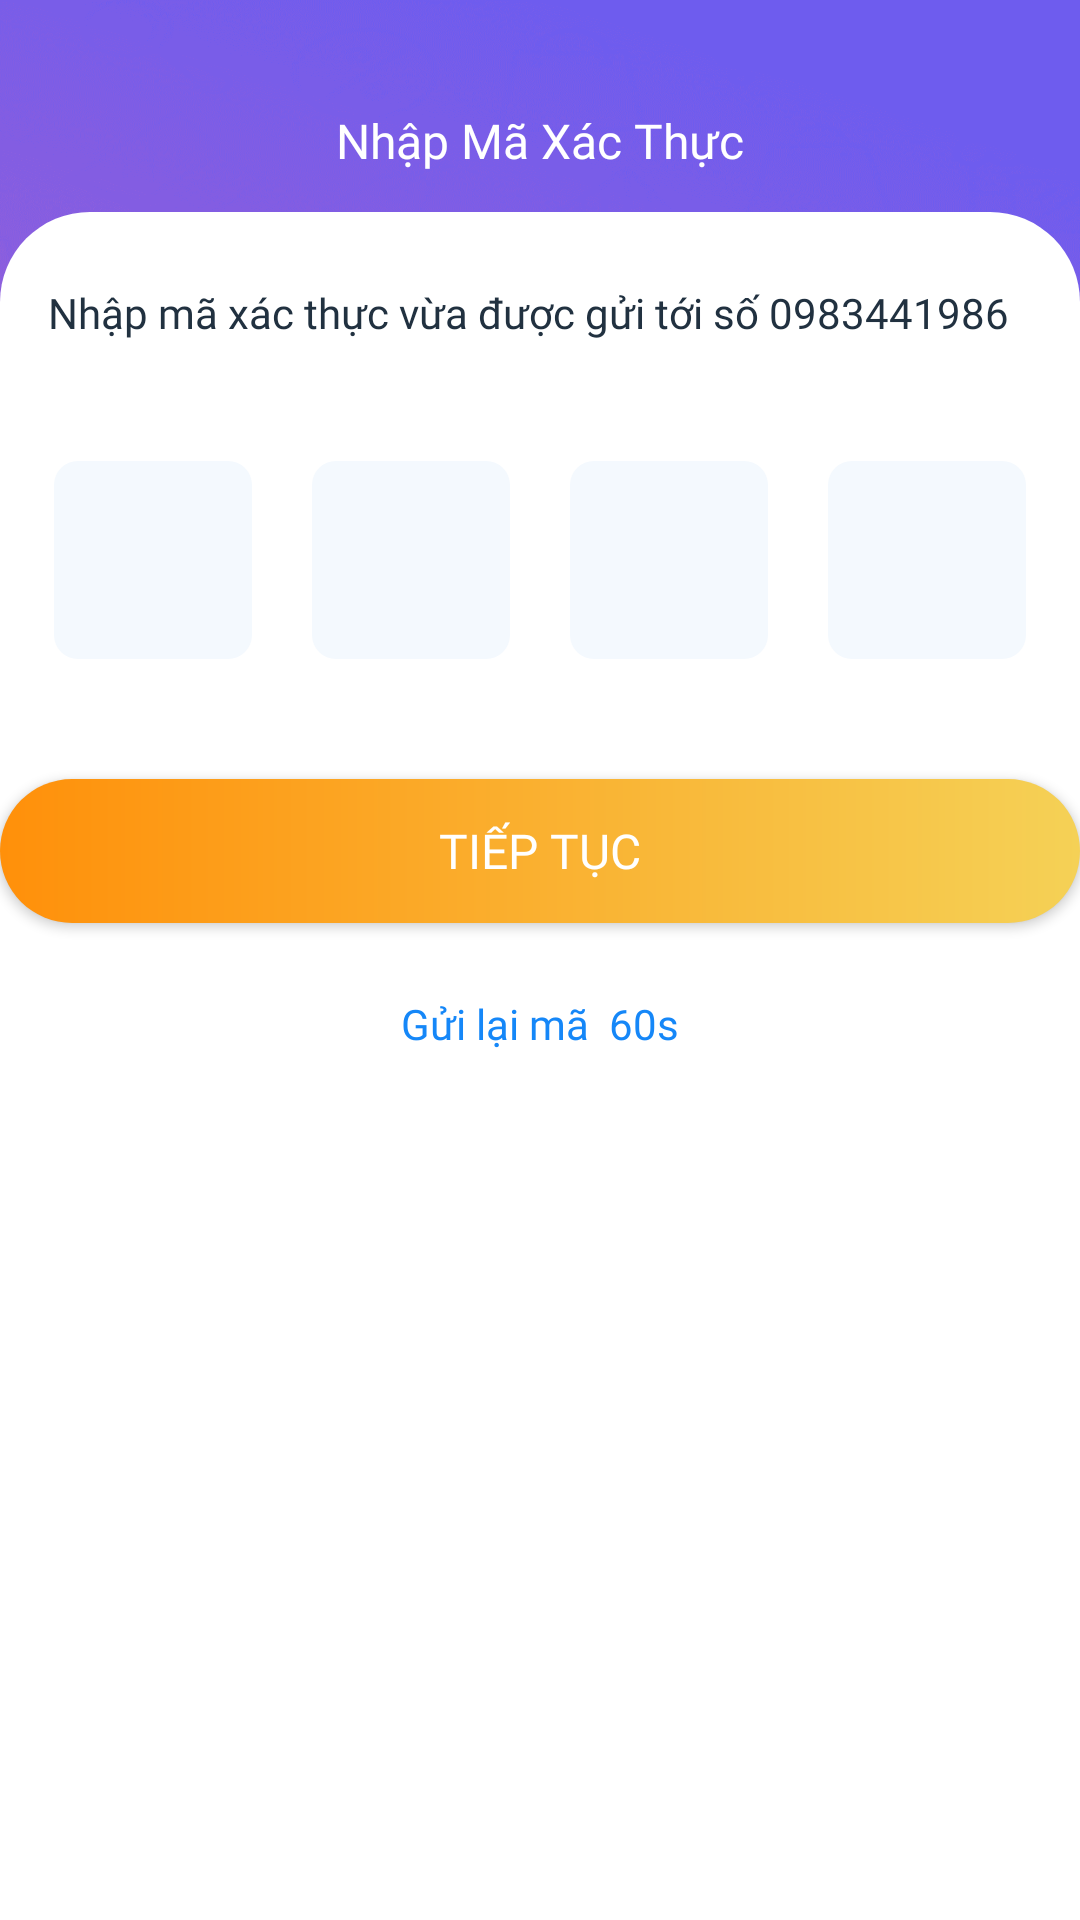

This screen was rendered from an Android layout file. Write that file and the resources it references.
<!-- AndroidManifest.xml: application theme Theme.3Do -->
<!-- res/layout/fragment_vefiry.xml -->
<?xml version="1.0" encoding="utf-8"?>
<LinearLayout xmlns:android="http://schemas.android.com/apk/res/android"
    android:layout_width="match_parent"
    android:layout_height="match_parent"
    android:background="@drawable/bg_3x"
    android:clickable="true"
    android:orientation="vertical">

    <RelativeLayout
        android:layout_width="match_parent"
        android:layout_height="wrap_content"
        android:layout_marginTop="36dp">

        <ImageView
            android:id="@+id/img_back"
            android:layout_width="wrap_content"
            android:layout_height="wrap_content"
            android:layout_alignParentLeft="true"
            android:layout_marginLeft="20dp"
            android:src="@drawable/ic_back_white" />

        <TextView
            android:layout_width="wrap_content"
            android:layout_height="wrap_content"
            android:layout_centerHorizontal="true"
            android:fontFamily="@font/roboto_bold"
            android:text="Nhập Mã Xác Thực"
            android:textColor="@color/white"
            android:textSize="16sp" />
    </RelativeLayout>

    <LinearLayout
        android:layout_width="match_parent"
        android:layout_height="match_parent"
        android:layout_marginTop="13dp"
        android:background="@drawable/custom_bg_body_white"
        android:orientation="vertical"
        android:paddingTop="24dp">

        <LinearLayout
            android:layout_width="match_parent"
            android:layout_height="wrap_content"
            android:orientation="horizontal">

            <TextView
                android:layout_width="wrap_content"
                android:layout_height="wrap_content"
                android:layout_marginLeft="16dp"
                android:fontFamily="@font/roboto_regular"
                android:text="Nhập mã xác thực vừa được gửi tới số "
                android:textColor="#213140"
                android:textSize="14sp" />

            <TextView
                android:id="@+id/txt_phone_number"
                android:layout_width="wrap_content"
                android:layout_height="wrap_content"
                android:fontFamily="@font/roboto_medium"
                android:text="0983441986"
                android:textColor="#213140"
                android:textSize="14sp" />

        </LinearLayout>

        <LinearLayout
            android:layout_width="match_parent"
            android:layout_height="wrap_content"
            android:layout_marginTop="40dp"
            android:gravity="center"
            android:orientation="horizontal">

            <EditText
                android:id="@+id/etxt_sms_code_1"
                android:layout_width="66dp"
                android:layout_height="66dp"
                android:layout_marginRight="20dp"
                android:background="@drawable/custom_otp"
                android:fontFamily="@font/roboto_medium"
                android:gravity="center_vertical|center_horizontal"
                android:inputType="number"
                android:maxLength="1"
                android:text=""
                android:textColor="#213140"
                android:textSize="16sp" />

            <EditText
                android:id="@+id/etxt_sms_code_2"
                android:layout_width="66dp"
                android:layout_height="66dp"
                android:layout_marginRight="20dp"
                android:background="@drawable/custom_otp"
                android:fontFamily="@font/roboto_medium"
                android:gravity="center_vertical|center_horizontal"
                android:inputType="number"
                android:maxLength="1"
                android:text=""
                android:textColor="#213140"
                android:textSize="16sp" />

            <EditText
                android:id="@+id/etxt_sms_code_3"
                android:layout_width="66dp"
                android:layout_height="66dp"
                android:layout_marginRight="20dp"
                android:background="@drawable/custom_otp"
                android:fontFamily="@font/roboto_medium"
                android:gravity="center_vertical|center_horizontal"
                android:inputType="number"
                android:maxLength="1"
                android:text=""
                android:textColor="#213140"
                android:textSize="16sp" />

            <EditText
                android:id="@+id/etxt_sms_code_4"
                android:layout_width="66dp"
                android:layout_height="66dp"
                android:background="@drawable/custom_otp"
                android:fontFamily="@font/roboto_medium"
                android:gravity="center_vertical|center_horizontal"
                android:inputType="number"
                android:maxLength="1"
                android:text=""
                android:textColor="#213140"
                android:textSize="16sp" />
        </LinearLayout>

        <Button
            android:layout_gravity="center"
            android:id="@+id/btn_check_confirm_code"
            android:layout_marginTop="40dp"
            android:layout_width="match_parent"
            android:layout_height="wrap_content"
            android:background="@drawable/custom_button_login"
            android:fontFamily="@font/roboto_medium"
            android:text="Tiếp tục"
            android:textAllCaps="true"
            android:textColor="@color/white"
            android:textSize="16sp" />

        <LinearLayout
            android:gravity="center"
            android:layout_marginTop="24dp"
            android:orientation="horizontal"
            android:layout_width="match_parent"
            android:layout_height="wrap_content">

            <TextView
                android:id="@+id/txt_re_send_verify"
                android:textSize="14sp"
                android:fontFamily="@font/roboto_regular"
                android:text="Gửi lại mã  "
                android:textColor="#1587F8"
                android:layout_width="wrap_content"
                android:layout_height="wrap_content"/>

            <TextView
                android:id="@+id/txt_time_re_send_verify"
                android:textSize="14sp"
                android:fontFamily="@font/roboto_regular"
                android:text="60s"
                android:textColor="#1587F8"
                android:layout_width="wrap_content"
                android:layout_height="wrap_content"/>
        </LinearLayout>
    </LinearLayout>

</LinearLayout>
<!-- resources referenced by this layout -->
<resources>
  <color name="white">#FFFFFFFF</color>
  <!-- drawable bg_3x: png bitmap (drawable-hdpi, 832369 bytes) -->
  <!-- drawable custom_bg_body_white (drawable) -->
  <?xml version="1.0" encoding="utf-8"?>
  <shape xmlns:android="http://schemas.android.com/apk/res/android">
      <corners android:topLeftRadius="30dp"  android:topRightRadius="30dp" />
      <solid android:color="@color/white"/>
  </shape>
  <!-- drawable custom_button_login (drawable) -->
  <?xml version="1.0" encoding="utf-8"?>
  <shape xmlns:android="http://schemas.android.com/apk/res/android">
      <corners android:radius="50dp" />
      <gradient android:startColor="#FF900A" android:endColor="#F5D156" />
  </shape>
  <!-- drawable custom_otp (drawable) -->
  <?xml version="1.0" encoding="utf-8"?>
  <selector xmlns:android="http://schemas.android.com/apk/res/android">
      <item android:state_pressed="true" android:drawable="@drawable/custom_otp_focus" />
      <item android:state_focused="true" android:drawable="@drawable/custom_otp_focus" />
      <item android:drawable="@drawable/custom_otp_unfocus" />
  </selector>
  <style name="Theme.3Do" parent="Base.Theme.3Do" />
  <!-- drawable custom_otp_focus (drawable) -->
  <?xml version="1.0" encoding="utf-8"?>
  <shape xmlns:android="http://schemas.android.com/apk/res/android">
      <solid android:color="#14FF900A" />
      <corners android:radius="8dp" />
      <stroke android:color="@color/orange" android:width="1dp" />
  </shape>
  <!-- drawable custom_otp_unfocus (drawable) -->
  <?xml version="1.0" encoding="utf-8"?>
  <shape xmlns:android="http://schemas.android.com/apk/res/android">
      <solid android:color="#F4F9FE" />
      <corners android:radius="8dp" />
  </shape>
  <style name="Base.Theme.3Do" parent="Theme.AppCompat.Light.NoActionBar">
          
          
      </style>
  <color name="orange">#FF900A</color>
</resources>
